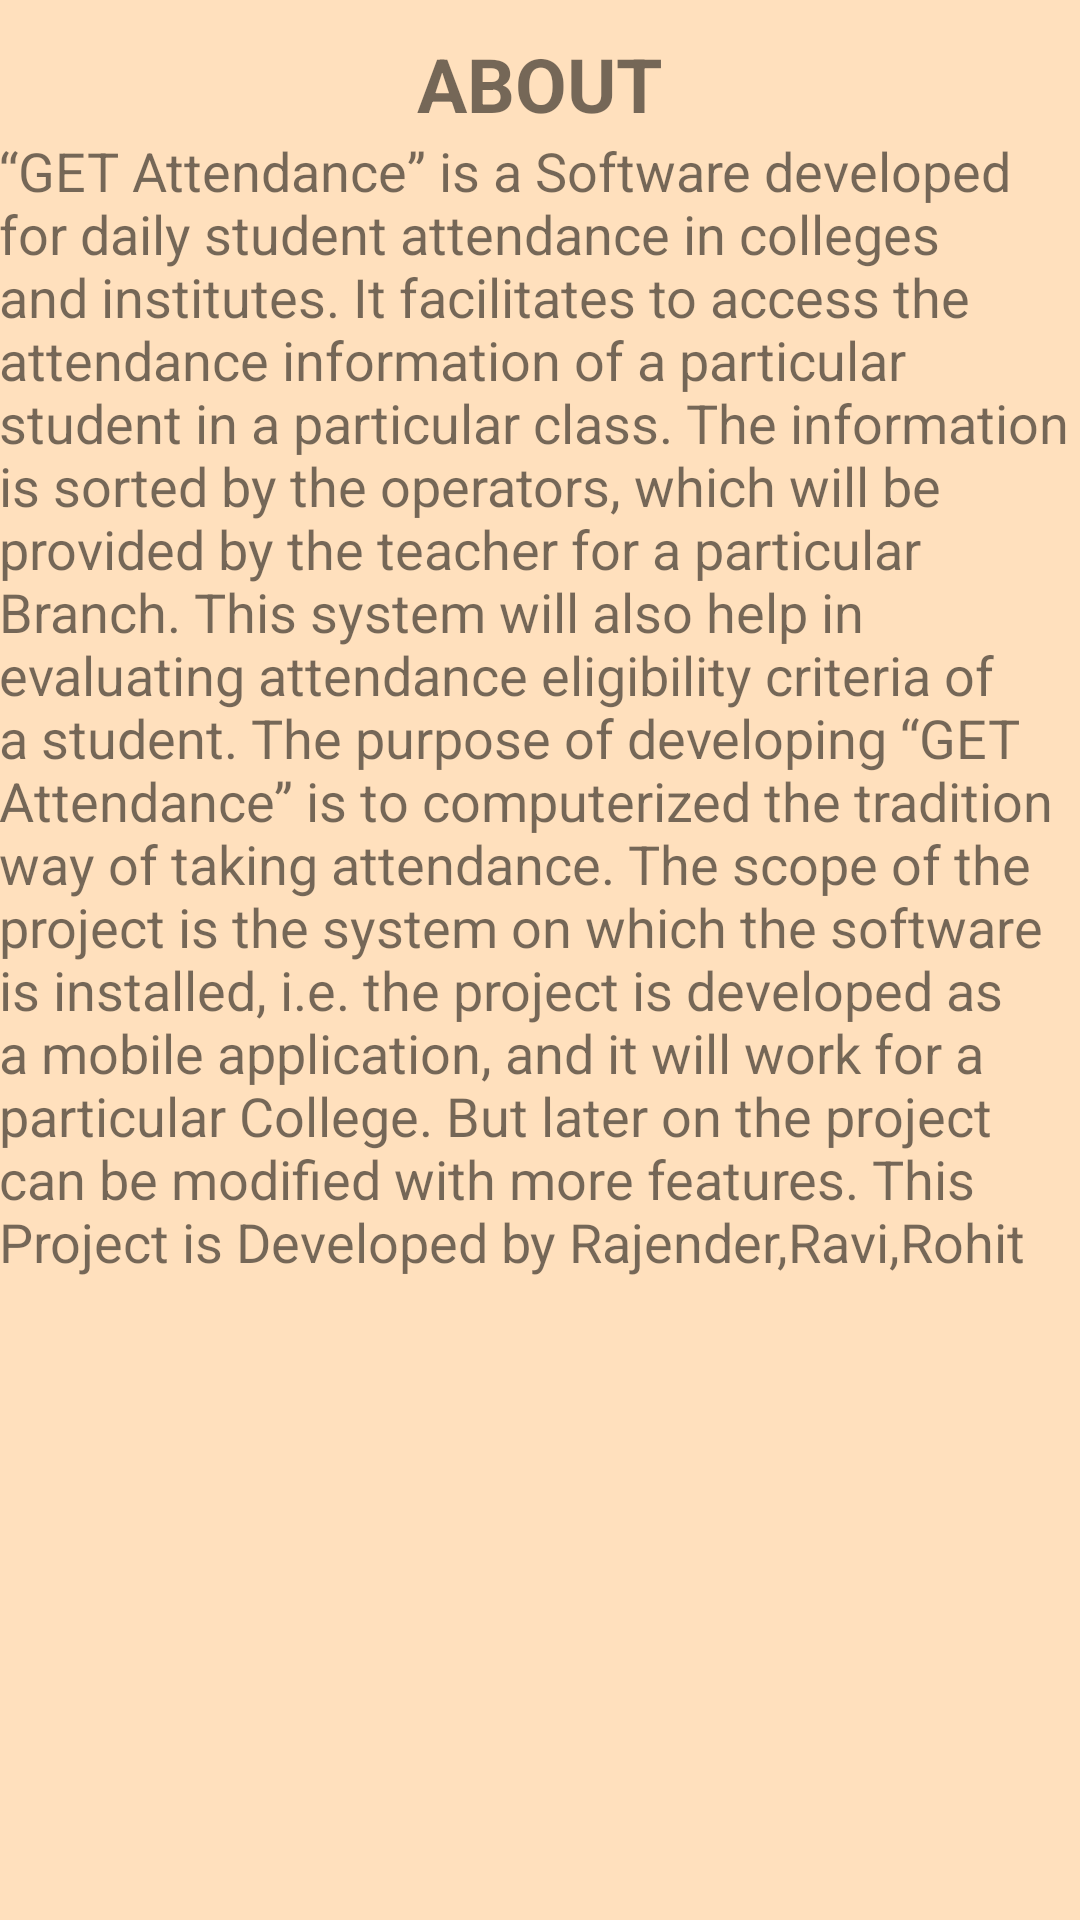

Here is an Android app screen rendered from its layout file. Give the layout XML and the strings, colors and styles it references.
<!-- AndroidManifest.xml: application theme AppTheme -->
<!-- res/layout/activity_about.xml -->
<?xml version="1.0" encoding="utf-8"?>
<RelativeLayout xmlns:android="http://schemas.android.com/apk/res/android"
    xmlns:tools="http://schemas.android.com/tools"
    android:id="@+id/activity_about"
    android:layout_width="match_parent"
    android:layout_height="match_parent"
    android:background="@color/colorAccent"
    android:paddingBottom="@dimen/activity_vertical_margin"
    android:paddingLeft="@dimen/activity_horizontal_margin"
    android:paddingRight="@dimen/activity_horizontal_margin"
    android:paddingTop="@dimen/activity_vertical_margin"
    tools:context="com.example.pattu.getattendence.About">


    <TextView
        android:text="ABOUT"
        android:layout_width="wrap_content"
        android:layout_height="wrap_content"
        android:textSize="25dp"
        android:layout_marginTop="11dp"
        android:textStyle="bold"
        android:id="@+id/textView20"
        android:layout_alignParentTop="true"
        android:layout_centerHorizontal="true" />

    <TextView
        android:text="@string/about"
        android:layout_width="wrap_content"
        android:layout_height="wrap_content"
        android:textSize="18dp"
        android:id="@+id/textView21"
        android:layout_below="@+id/textView20"
        android:layout_alignParentLeft="true"
        android:layout_alignParentStart="true" />
</RelativeLayout>
<!-- resources referenced by this layout -->
<resources>
  <color name="colorAccent">#ffe0bd</color>
  <string name="about">“GET Attendance” is a Software developed for daily student attendance in colleges and institutes. It facilitates to access the attendance information of a particular student in a particular class. The information is sorted by the operators, which will be provided by the teacher for a particular Branch. This system will also help in evaluating attendance eligibility criteria of a student.
    The purpose of developing  “GET Attendance” is to computerized the tradition way of taking attendance.
  
    The scope of the project is the system on which the software is installed, i.e. the project is developed as a mobile application, and it will work for a particular College. But later on the project can be modified with more features.
          This Project is Developed by Rajender,Ravi,Rohit
  </string>
</resources>
